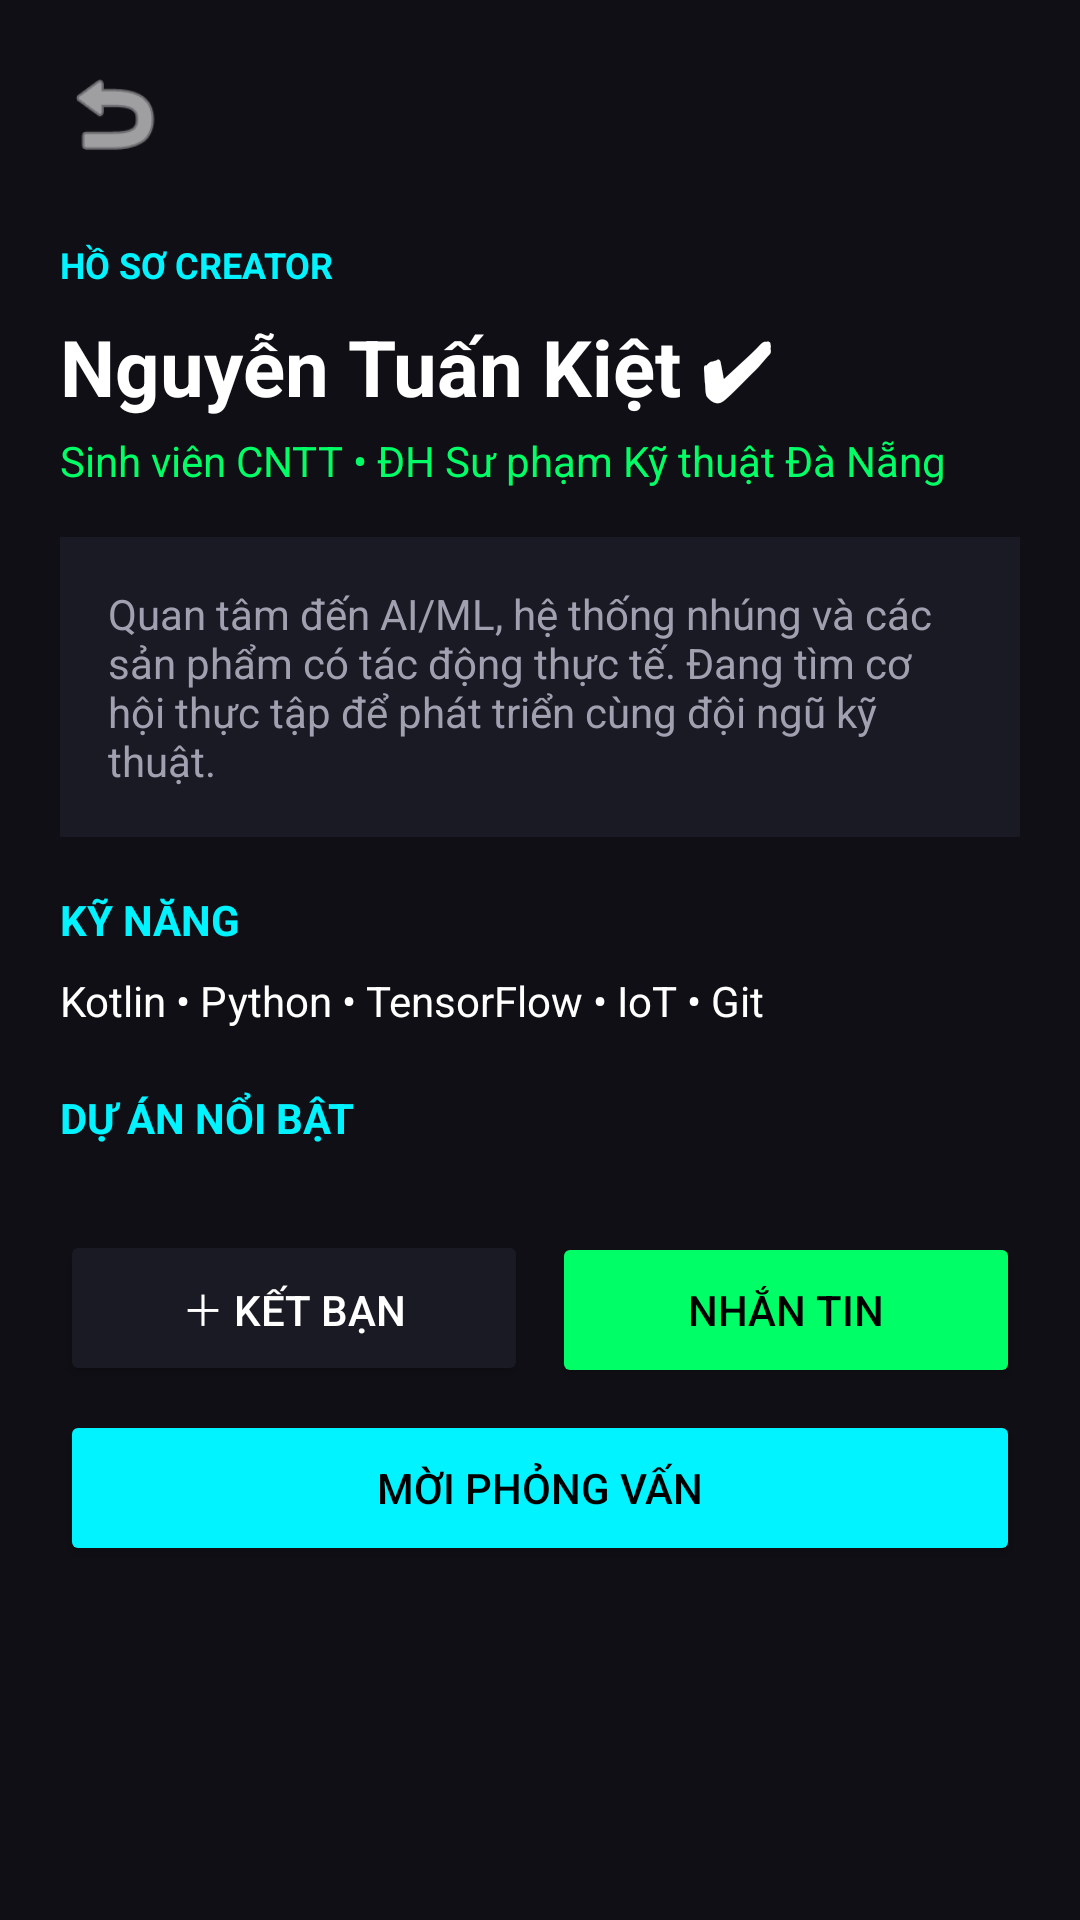

Layout XML and referenced resources for this Android screen:
<!-- AndroidManifest.xml: application theme Theme.DevSpot -->
<!-- res/layout/activity_creator_public_profile.xml -->
<?xml version="1.0" encoding="utf-8"?>
<ScrollView xmlns:android="http://schemas.android.com/apk/res/android"
    android:layout_width="match_parent"
    android:layout_height="match_parent"
    android:background="@color/bg_dark"
    android:fillViewport="true">

    <LinearLayout
        android:layout_width="match_parent"
        android:layout_height="wrap_content"
        android:orientation="vertical"
        android:padding="20dp">

        <ImageView
            android:id="@+id/btnBack"
            android:layout_width="36dp"
            android:layout_height="36dp"
            android:contentDescription="Quay lại"
            android:src="@android:drawable/ic_menu_revert"
            android:tint="@color/text_main" />

        <TextView
            android:layout_width="match_parent"
            android:layout_height="wrap_content"
            android:layout_marginTop="24dp"
            android:text="HỒ SƠ CREATOR"
            android:textColor="@color/neon_blue"
            android:textSize="12sp"
            android:textStyle="bold" />

        <TextView
            android:id="@+id/tvPublicCreatorName"
            android:layout_width="match_parent"
            android:layout_height="wrap_content"
            android:layout_marginTop="8dp"
            android:text="Nguyễn Tuấn Kiệt ✔"
            android:textColor="@color/text_main"
            android:textSize="26sp"
            android:textStyle="bold" />

        <TextView
            android:id="@+id/tvPublicCreatorHeadline"
            android:layout_width="match_parent"
            android:layout_height="wrap_content"
            android:layout_marginTop="4dp"
            android:text="Sinh viên CNTT • ĐH Sư phạm Kỹ thuật Đà Nẵng"
            android:textColor="@color/neon_green"
            android:textSize="14sp" />

        <TextView
            android:id="@+id/tvPublicCreatorBio"
            android:layout_width="match_parent"
            android:layout_height="wrap_content"
            android:layout_marginTop="16dp"
            android:background="@color/bg_panel"
            android:padding="16dp"
            android:text="Quan tâm đến AI/ML, hệ thống nhúng và các sản phẩm có tác động thực tế. Đang tìm cơ hội thực tập để phát triển cùng đội ngũ kỹ thuật."
            android:textColor="@color/text_sub"
            android:textSize="14sp" />

        <TextView
            android:layout_width="match_parent"
            android:layout_height="wrap_content"
            android:layout_marginTop="18dp"
            android:text="KỸ NĂNG"
            android:textColor="@color/neon_blue"
            android:textStyle="bold" />

        <TextView
            android:id="@+id/tvPublicCreatorSkills"
            android:layout_width="match_parent"
            android:layout_height="wrap_content"
            android:layout_marginTop="8dp"
            android:text="Kotlin • Python • TensorFlow • IoT • Git"
            android:textColor="@color/text_main" />

        <TextView
            android:layout_width="match_parent"
            android:layout_height="wrap_content"
            android:layout_marginTop="20dp"
            android:text="DỰ ÁN NỔI BẬT"
            android:textColor="@color/neon_blue"
            android:textStyle="bold" />

        <androidx.recyclerview.widget.RecyclerView
            android:id="@+id/rvPublicCreatorProjects"
            android:layout_width="match_parent"
            android:layout_height="wrap_content"
            android:layout_marginTop="8dp"
            android:nestedScrollingEnabled="false" />

        <LinearLayout
            android:layout_width="match_parent"
            android:layout_height="wrap_content"
            android:layout_marginTop="20dp"
            android:orientation="horizontal">

            <Button
                android:id="@+id/btnFollowPublicCreator"
                android:layout_width="0dp"
                android:layout_height="52dp"
                android:layout_weight="1"
                android:backgroundTint="@color/bg_panel"
                android:text="＋ KẾT BẠN"
                android:textColor="@color/text_main" />

            <Button
                android:id="@+id/btnMessagePublicCreator"
                android:layout_width="0dp"
                android:layout_height="52dp"
                android:layout_marginStart="8dp"
                android:layout_weight="1"
                android:backgroundTint="@color/neon_green"
                android:text="NHẮN TIN"
                android:textColor="#000000" />
        </LinearLayout>

        <Button
            android:id="@+id/btnSavePublicCreator"
            android:layout_width="match_parent"
            android:layout_height="52dp"
            android:layout_marginTop="8dp"
            android:backgroundTint="@color/bg_panel"
            android:text="☆ LƯU HỒ SƠ CREATOR"
            android:textColor="@color/text_main"
            android:visibility="gone" />

        <Button
            android:id="@+id/btnInvitePublicCreator"
            android:layout_width="match_parent"
            android:layout_height="52dp"
            android:layout_marginTop="8dp"
            android:backgroundTint="@color/neon_blue"
            android:text="MỜI PHỎNG VẤN"
            android:textColor="#000000" />
    </LinearLayout>
</ScrollView>
<!-- resources referenced by this layout -->
<resources>
  <color name="bg_dark">#0F0F15</color>
  <color name="bg_panel">#1A1A24</color>
  <color name="neon_blue">#00F3FF</color>
  <color name="neon_green">#00FF66</color>
  <color name="text_main">#FFFFFF</color>
  <color name="text_sub">#A0A0B0</color>
  <style name="Theme.DevSpot" parent="Base.Theme.DevSpot" />
  <style name="Base.Theme.DevSpot" parent="Theme.Material3.DayNight.NoActionBar">
          
          
          
          <item name="colorPrimary">@color/neon_blue</item>
          <item name="colorSecondary">@color/neon_green</item>
  
          
          <item name="android:windowBackground">@color/bg_dark</item>
  
          
          <item name="android:textColor">@color/text_main</item>
  
          
          <item name="android:statusBarColor">@color/bg_dark</item>
          <item name="android:windowLightStatusBar">false</item>
      </style>
</resources>
